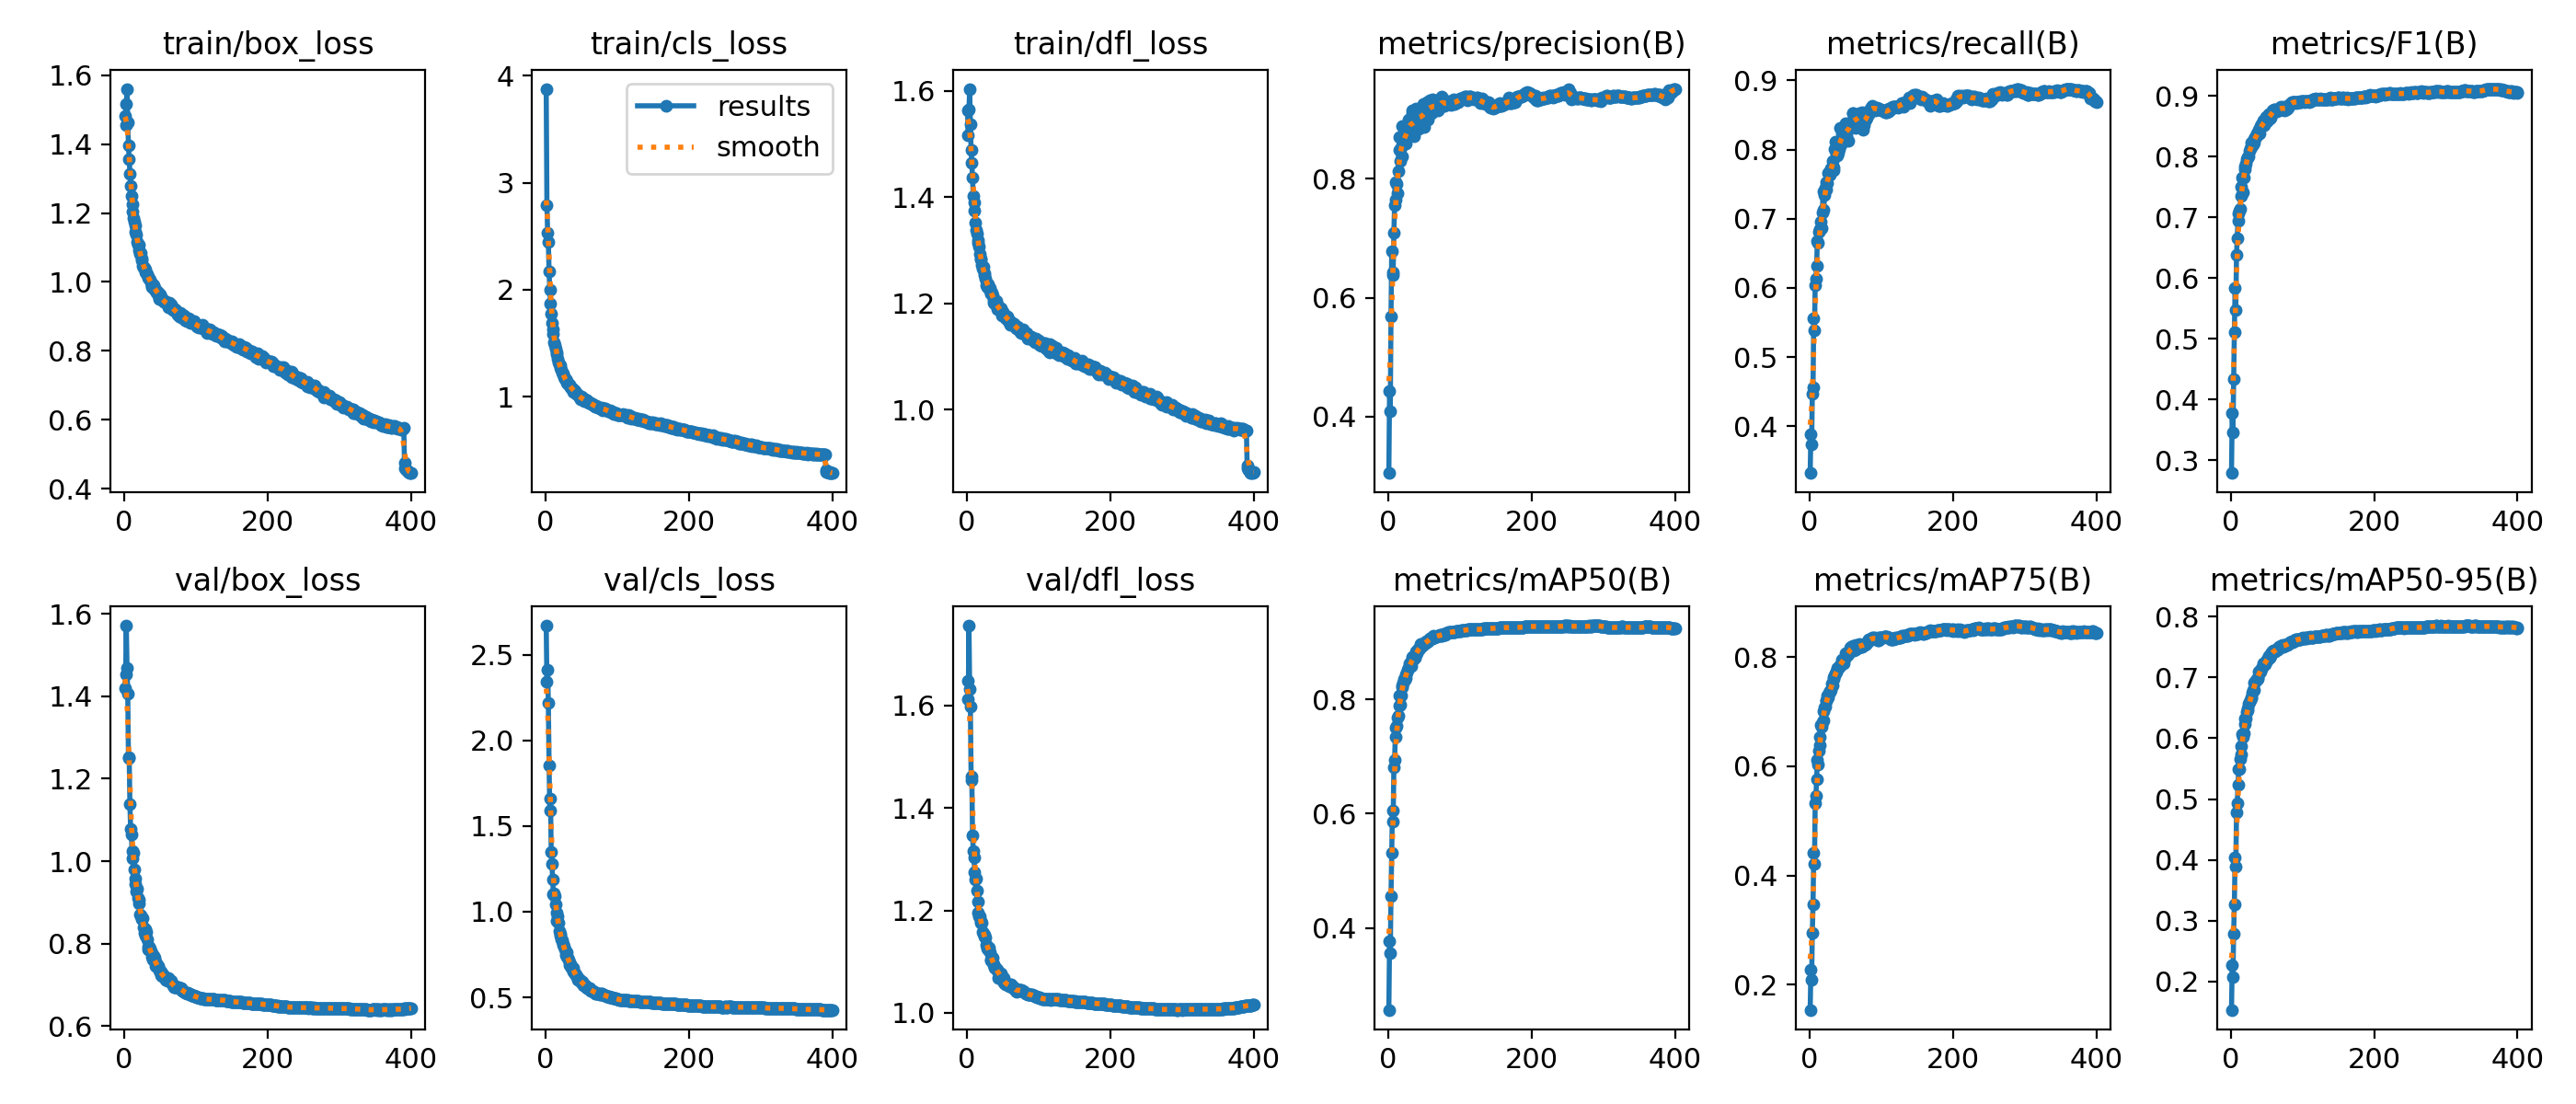

Data behind this chart, as committed beside it:
epoch, time, train/box_loss, train/cls_loss, train/dfl_loss, metrics/precision(B), metrics/recall(B), metrics/F1(B), metrics/mAP50(B), metrics/mAP75(B), metrics/mAP50-95(B), val/box_loss, val/cls_loss, val/dfl_loss, lr/pg0, lr/pg1, lr/pg2
1, 98.21, 1.481, 3.878, 1.563, 0.3053, 0.3323, 0.2792, 0.2565, 0.1536, 0.1533, 1.42, 2.671, 1.647, 0.003328, 0.003328, 0.07004
2, 191.1, 1.454, 2.787, 1.515, 0.4424, 0.3883, 0.3783, 0.3766, 0.2272, 0.2267, 1.452, 2.341, 1.612, 0.006662, 0.006662, 0.04004
3, 270.3, 1.516, 2.535, 1.565, 0.4091, 0.3731, 0.3465, 0.3551, 0.2084, 0.2071, 1.572, 2.414, 1.755, 0.009995, 0.009995, 0.01004
4, 348.7, 1.56, 2.448, 1.604, 0.5684, 0.4466, 0.4341, 0.4557, 0.2942, 0.2787, 1.47, 2.218, 1.632, 0.009999, 0.009999, 0.009999
5, 425.4, 1.464, 2.167, 1.537, 0.6775, 0.4564, 0.5115, 0.5309, 0.3471, 0.3264, 1.406, 1.855, 1.598, 0.009998, 0.009998, 0.009998
6, 502.3, 1.396, 1.999, 1.488, 0.6372, 0.5558, 0.583, 0.6055, 0.4415, 0.4045, 1.25, 1.593, 1.461, 0.009996, 0.009996, 0.009996
7, 579.2, 1.355, 1.869, 1.464, 0.6433, 0.5392, 0.548, 0.5865, 0.4218, 0.3895, 1.254, 1.659, 1.454, 0.009994, 0.009994, 0.009994
8, 655.8, 1.314, 1.777, 1.436, 0.7087, 0.6037, 0.6377, 0.6807, 0.5322, 0.4777, 1.138, 1.347, 1.347, 0.009993, 0.009993, 0.009993
9, 732.4, 1.278, 1.689, 1.401, 0.7559, 0.6127, 0.6653, 0.6944, 0.5466, 0.4935, 1.079, 1.28, 1.316, 0.00999, 0.00999, 0.00999
10, 809.2, 1.25, 1.628, 1.39, 0.7942, 0.6317, 0.6947, 0.734, 0.5757, 0.5233, 1.065, 1.187, 1.303, 0.009988, 0.009988, 0.009988
11, 886.2, 1.226, 1.583, 1.374, 0.765, 0.6679, 0.7057, 0.7495, 0.6123, 0.5489, 1.025, 1.1, 1.275, 0.009985, 0.009985, 0.009985
12, 965.7, 1.204, 1.512, 1.352, 0.7905, 0.6652, 0.7105, 0.753, 0.6039, 0.5494, 1.008, 1.108, 1.26, 0.009982, 0.009982, 0.009982
13, 1054, 1.185, 1.478, 1.339, 0.7756, 0.6809, 0.7136, 0.7677, 0.628, 0.5654, 1.02, 1.089, 1.261, 0.009978, 0.009978, 0.009978
14, 1143, 1.174, 1.452, 1.332, 0.8121, 0.6843, 0.735, 0.7706, 0.639, 0.5739, 0.9806, 1.045, 1.239, 0.009974, 0.009974, 0.009974
15, 1233, 1.163, 1.413, 1.32, 0.8479, 0.6857, 0.7509, 0.7885, 0.6542, 0.5874, 0.9584, 0.9939, 1.218, 0.00997, 0.00997, 0.00997
16, 1320, 1.146, 1.393, 1.313, 0.87, 0.6952, 0.7659, 0.8064, 0.6764, 0.6074, 0.9436, 0.9484, 1.196, 0.009966, 0.009966, 0.009966
17, 1406, 1.137, 1.354, 1.307, 0.8298, 0.6871, 0.7409, 0.79, 0.6724, 0.6023, 0.9263, 0.9713, 1.189, 0.009961, 0.009961, 0.009961
18, 1494, 1.115, 1.322, 1.293, 0.8524, 0.7096, 0.7656, 0.8071, 0.6809, 0.6087, 0.9333, 0.9337, 1.189, 0.009956, 0.009956, 0.009956
19, 1591, 1.108, 1.301, 1.283, 0.8374, 0.7402, 0.7795, 0.8217, 0.685, 0.6239, 0.911, 0.8871, 1.179, 0.009951, 0.009951, 0.009951
20, 1691, 1.109, 1.291, 1.284, 0.8883, 0.7129, 0.7829, 0.8245, 0.7016, 0.6329, 0.8976, 0.8727, 1.176, 0.009945, 0.009945, 0.009945
21, 1784, 1.092, 1.264, 1.273, 0.8629, 0.7338, 0.7875, 0.8295, 0.7073, 0.6322, 0.9057, 0.8587, 1.175, 0.009939, 0.009939, 0.009939
22, 1879, 1.08, 1.247, 1.265, 0.8639, 0.7451, 0.7954, 0.8353, 0.7092, 0.6424, 0.8706, 0.8364, 1.158, 0.009933, 0.009933, 0.009933
23, 1973, 1.083, 1.228, 1.269, 0.8753, 0.7419, 0.7983, 0.8339, 0.7212, 0.646, 0.8683, 0.8344, 1.154, 0.009926, 0.009926, 0.009926
24, 2066, 1.067, 1.217, 1.257, 0.8591, 0.7531, 0.7983, 0.8372, 0.7189, 0.6494, 0.8596, 0.8098, 1.149, 0.009919, 0.009919, 0.009919
25, 2162, 1.063, 1.206, 1.254, 0.8737, 0.752, 0.7997, 0.8434, 0.7293, 0.6563, 0.8619, 0.8053, 1.152, 0.009912, 0.009912, 0.009912
26, 2252, 1.048, 1.18, 1.246, 0.8721, 0.7669, 0.8092, 0.8467, 0.727, 0.66, 0.8625, 0.7947, 1.147, 0.009905, 0.009905, 0.009905
27, 2331, 1.042, 1.164, 1.234, 0.8782, 0.7673, 0.8135, 0.8515, 0.7356, 0.6633, 0.839, 0.7774, 1.133, 0.009897, 0.009897, 0.009897
28, 2411, 1.041, 1.162, 1.237, 0.8884, 0.7632, 0.816, 0.8546, 0.7388, 0.6669, 0.8263, 0.7461, 1.125, 0.009889, 0.009889, 0.009889
29, 2491, 1.027, 1.133, 1.23, 0.8993, 0.7665, 0.8228, 0.8543, 0.7363, 0.6661, 0.8344, 0.763, 1.129, 0.009881, 0.009881, 0.009881
30, 2571, 1.037, 1.143, 1.236, 0.8909, 0.7732, 0.8232, 0.8624, 0.7396, 0.6751, 0.8192, 0.735, 1.124, 0.009872, 0.009872, 0.009872
31, 2651, 1.025, 1.122, 1.228, 0.8852, 0.7741, 0.82, 0.8618, 0.7511, 0.6792, 0.8287, 0.7306, 1.128, 0.009863, 0.009863, 0.009863
32, 2730, 1.022, 1.112, 1.229, 0.881, 0.7833, 0.823, 0.858, 0.7481, 0.6795, 0.8105, 0.7224, 1.119, 0.009854, 0.009854, 0.009854
33, 2810, 1.016, 1.11, 1.219, 0.9101, 0.7704, 0.8283, 0.8702, 0.7599, 0.6908, 0.7915, 0.7031, 1.102, 0.009844, 0.009844, 0.009844
34, 2889, 1.012, 1.102, 1.218, 0.915, 0.7738, 0.8314, 0.8747, 0.7628, 0.6936, 0.7852, 0.6907, 1.103, 0.009835, 0.009835, 0.009835
35, 2968, 1.009, 1.091, 1.221, 0.8751, 0.8014, 0.8313, 0.8687, 0.7669, 0.6938, 0.7932, 0.6926, 1.106, 0.009825, 0.009825, 0.009825
36, 3047, 1.005, 1.081, 1.214, 0.8719, 0.8117, 0.8382, 0.8762, 0.7708, 0.6979, 0.7886, 0.6699, 1.108, 0.009814, 0.009814, 0.009814
37, 3127, 0.9995, 1.078, 1.206, 0.8937, 0.7937, 0.8365, 0.8727, 0.7741, 0.6986, 0.7813, 0.6742, 1.095, 0.009803, 0.009803, 0.009803
38, 3207, 0.9884, 1.058, 1.201, 0.895, 0.7956, 0.8363, 0.8739, 0.7733, 0.6981, 0.7761, 0.6707, 1.093, 0.009792, 0.009792, 0.009792
39, 3287, 0.9842, 1.047, 1.199, 0.918, 0.7911, 0.8442, 0.8836, 0.7806, 0.7095, 0.7667, 0.6496, 1.088, 0.009781, 0.009781, 0.009781
40, 3366, 0.992, 1.059, 1.202, 0.8957, 0.7959, 0.8378, 0.88, 0.7796, 0.7076, 0.7618, 0.648, 1.089, 0.00977, 0.00977, 0.00977
41, 3446, 0.9918, 1.056, 1.205, 0.916, 0.8008, 0.8485, 0.8863, 0.7828, 0.7099, 0.7708, 0.6411, 1.087, 0.009758, 0.009758, 0.009758
42, 3525, 0.9837, 1.035, 1.198, 0.9084, 0.8083, 0.8505, 0.8882, 0.7847, 0.7129, 0.7665, 0.6314, 1.084, 0.009746, 0.009746, 0.009746
43, 3605, 0.9778, 1.025, 1.189, 0.8837, 0.8313, 0.8533, 0.8864, 0.7845, 0.714, 0.7604, 0.6299, 1.082, 0.009733, 0.009733, 0.009733
44, 3684, 0.9769, 1.024, 1.191, 0.9039, 0.8075, 0.8493, 0.8884, 0.7867, 0.7179, 0.7462, 0.622, 1.069, 0.00972, 0.00972, 0.00972
45, 3763, 0.9693, 1.014, 1.191, 0.905, 0.8241, 0.8588, 0.8966, 0.795, 0.7229, 0.7526, 0.605, 1.078, 0.009707, 0.009707, 0.009707
46, 3843, 0.9721, 1.01, 1.191, 0.9075, 0.8133, 0.852, 0.8948, 0.7927, 0.7215, 0.7421, 0.6089, 1.073, 0.009694, 0.009694, 0.009694
47, 3923, 0.97, 1.001, 1.19, 0.8999, 0.8221, 0.8561, 0.896, 0.7941, 0.722, 0.7465, 0.603, 1.075, 0.00968, 0.00968, 0.00968
48, 4002, 0.961, 0.9903, 1.185, 0.9065, 0.818, 0.8557, 0.8929, 0.7888, 0.7224, 0.7421, 0.6045, 1.077, 0.009667, 0.009667, 0.009667
49, 4083, 0.9511, 0.9763, 1.178, 0.9256, 0.8189, 0.8651, 0.896, 0.7968, 0.7269, 0.734, 0.5919, 1.067, 0.009652, 0.009652, 0.009652
50, 4162, 0.9625, 0.9975, 1.184, 0.8865, 0.8376, 0.8579, 0.8974, 0.8077, 0.7299, 0.7314, 0.5886, 1.062, 0.009638, 0.009638, 0.009638
51, 4240, 0.9552, 0.9918, 1.18, 0.9056, 0.8286, 0.8613, 0.8984, 0.8027, 0.7286, 0.7331, 0.5893, 1.067, 0.009623, 0.009623, 0.009623
52, 4318, 0.9555, 0.9764, 1.178, 0.9173, 0.8207, 0.862, 0.8978, 0.8044, 0.7312, 0.7226, 0.583, 1.059, 0.009608, 0.009608, 0.009608
53, 4396, 0.9491, 0.9773, 1.176, 0.9168, 0.8332, 0.8691, 0.9011, 0.8045, 0.7353, 0.7219, 0.5687, 1.057, 0.009593, 0.009593, 0.009593
54, 4474, 0.9469, 0.958, 1.172, 0.9287, 0.8129, 0.8623, 0.8991, 0.8053, 0.7331, 0.7252, 0.5759, 1.056, 0.009577, 0.009577, 0.009577
55, 4552, 0.942, 0.9725, 1.175, 0.8997, 0.8377, 0.8639, 0.9012, 0.8085, 0.7377, 0.7198, 0.5704, 1.056, 0.009561, 0.009561, 0.009561
56, 4630, 0.9443, 0.969, 1.173, 0.9124, 0.8315, 0.8658, 0.9019, 0.8106, 0.736, 0.7197, 0.5674, 1.057, 0.009545, 0.009545, 0.009545
57, 4708, 0.9432, 0.9624, 1.174, 0.9256, 0.8314, 0.8718, 0.9036, 0.8176, 0.7421, 0.7192, 0.5587, 1.056, 0.009529, 0.009529, 0.009529
58, 4786, 0.9432, 0.9627, 1.167, 0.931, 0.834, 0.8752, 0.9068, 0.8191, 0.7427, 0.7118, 0.5554, 1.054, 0.009512, 0.009512, 0.009512
59, 4864, 0.9379, 0.9494, 1.165, 0.92, 0.841, 0.8751, 0.907, 0.8179, 0.7443, 0.7123, 0.5542, 1.052, 0.009495, 0.009495, 0.009495
60, 4942, 0.9373, 0.9474, 1.167, 0.9104, 0.8531, 0.8779, 0.906, 0.8205, 0.7429, 0.7105, 0.5497, 1.052, 0.009478, 0.009478, 0.009478
... 340 more rows
